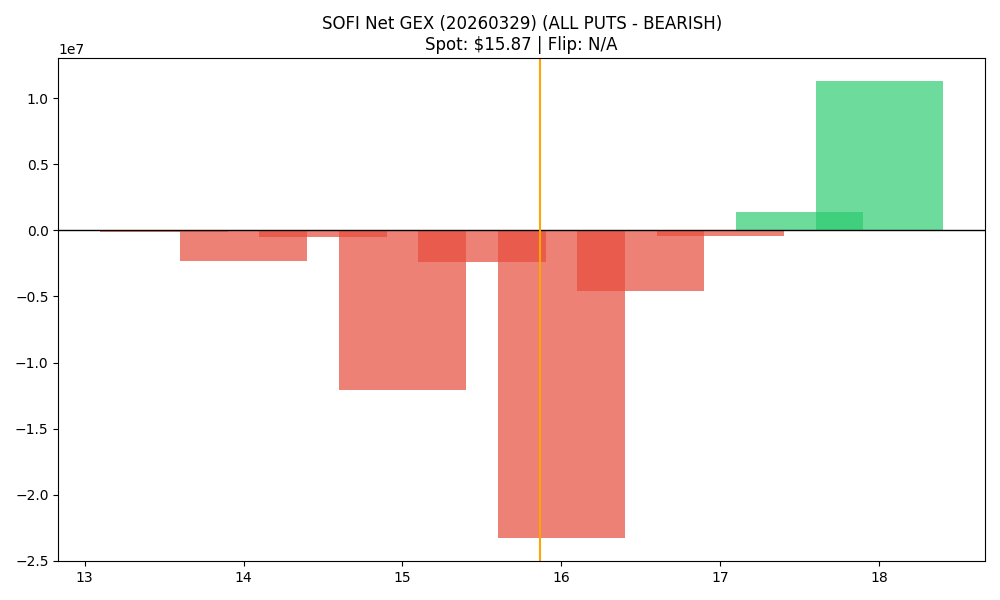

The data file committed next to this chart (first rows):
strike, call_gex, put_gex, call_dex, put_dex, net_greek_delta, net_gex
13.5, 9951, 116113, 100417, -145986, -0.02813, -106162
14.0, 1100443, 3383511, 8539803, -6447584, 0.04822, -2283068
14.5, 65832, 559754, 368136, -773359, -0.09439, -493922
15.0, 998761, 13073644, 4633236, -28352878, -0.249, -12074883
15.5, 124912, 2505097, 332065, -5052297, -0.3543, -2380186
16.0, 1001011, 24320773, 2894167, -70216227, -0.4492, -23319762
16.5, 938531, 5505454, 1555909, -14171758, -0.4802, -4566923
17.0, 12705151, 13109991, 26439794, -51434650, -0.1627, -404840
17.5, 2033076, 645191, 2512458, -3437845, -0.05377, 1387885
18.0, 17587333, 6271851, 27826630, -39537150, -0.06167, 11315483
